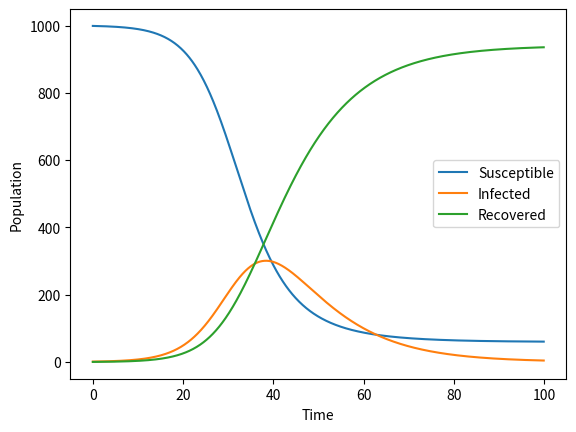

Write the Python code that produced this figure.
import numpy as np
import matplotlib.pyplot as plt

def SIR_RK4(beta, gamma, S0, I0, R0, t_end, N, dt):
    def SIR_model(t, X):
        S, I, R = X
        dSdt = -beta * S * I / N
        dIdt = beta * S * I / N - gamma * I
        dRdt = gamma * I
        return np.array([dSdt, dIdt, dRdt])

    t = np.arange(0, t_end, dt)
    X = np.zeros((len(t), 3))
    X[0] = np.array([S0, I0, R0])

    for i in range(1, len(t)):
        k1 = SIR_model(t[i-1], X[i-1])
        k2 = SIR_model(t[i-1] + dt/2, X[i-1] + dt/2 * k1)
        k3 = SIR_model(t[i-1] + dt/2, X[i-1] + dt/2 * k2)
        k4 = SIR_model(t[i-1] + dt, X[i-1] + dt * k3)
        X[i] = X[i-1] + dt/6 * (k1 + 2*k2 + 2*k3 + k4)

    plt.plot(t, X[:, 0], label='Susceptible')
    plt.plot(t, X[:, 1], label='Infected')
    plt.plot(t, X[:, 2], label='Recovered')
    plt.xlabel('Time')
    plt.ylabel('Population')
    plt.legend()
    plt.show()

SIR_RK4(0.3, 0.1, 999, 1, 0, 100, 1000, 0.1)
